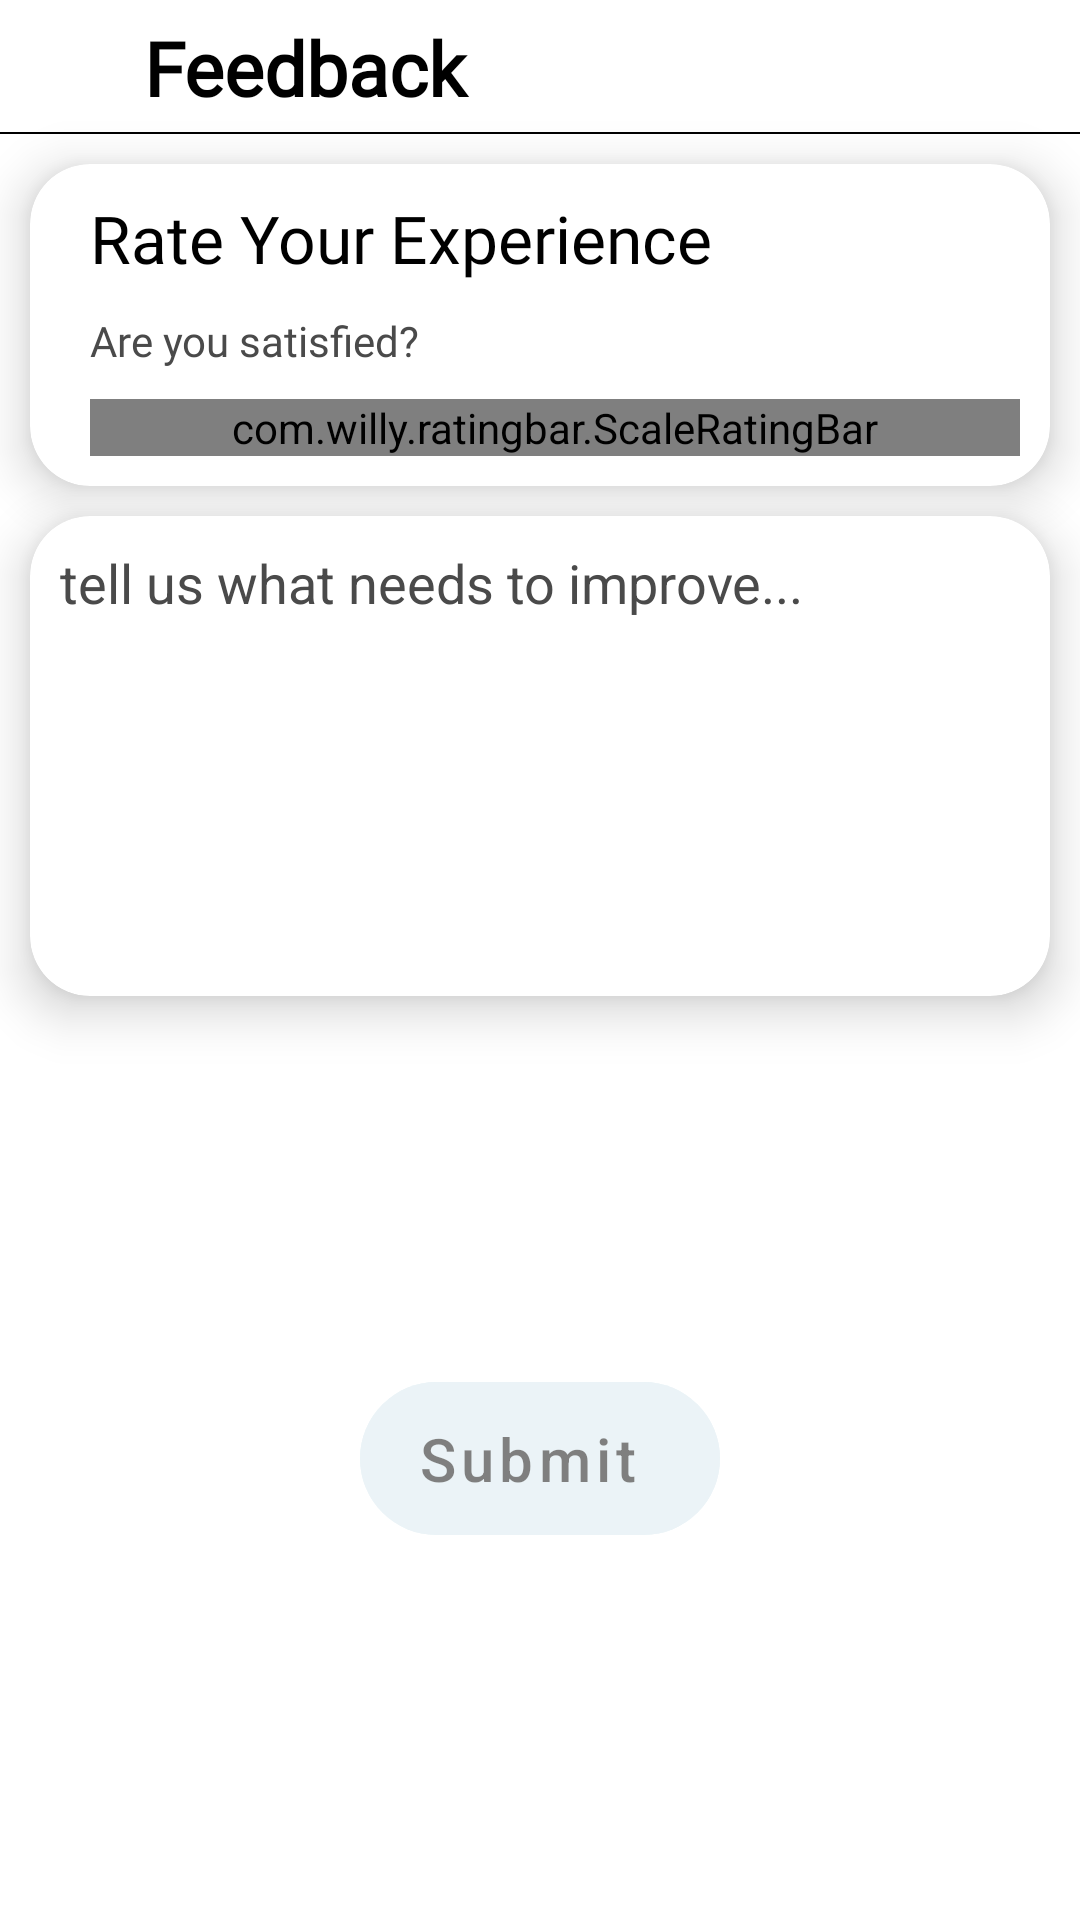

The Android layout XML behind this screen, and the referenced resources:
<!-- AndroidManifest.xml: application theme Theme.Comuty -->
<!-- res/layout/fragment_feedback.xml -->
<?xml version="1.0" encoding="utf-8"?>
<layout xmlns:android="http://schemas.android.com/apk/res/android"
    xmlns:app="http://schemas.android.com/apk/res-auto"
    xmlns:tools="http://schemas.android.com/tools">
<FrameLayout
    android:layout_width="match_parent"
    android:layout_height="match_parent"
    tools:context=".home.ui.more.FeedbackFragment">

  <androidx.constraintlayout.widget.ConstraintLayout
      android:layout_width="match_parent"
      android:layout_height="match_parent"
      >
      <androidx.constraintlayout.widget.ConstraintLayout
          android:id="@+id/topLayout"
          android:layout_width="match_parent"
          android:orientation="horizontal"
          app:layout_constraintTop_toTopOf="parent"
          android:layout_height="0dp"
          app:layout_constraintHeight_percent="0.07"
          >
          <ImageView
              android:id="@+id/backBTN"
              android:layout_width="wrap_content"
              android:layout_height="0dp"
              android:src="@drawable/back"
              app:layout_constraintStart_toStartOf="parent"
              app:layout_constraintTop_toTopOf="@id/titleTV"
              app:layout_constraintBottom_toBottomOf="@id/titleTV"
              app:layout_constraintEnd_toStartOf="@id/titleTV"
              />

          <TextView android:fontFamily="@font/kalam"
              android:id="@+id/titleTV"
              android:layout_width="0dp"
              app:layout_constraintWidth_percent="0.8"
              android:layout_height="wrap_content"
              android:text="Feedback"
              android:textColor="@color/text_color"
              android:textSize="25sp"
              android:textStyle="bold"
              app:layout_constraintBottom_toBottomOf="parent"
              app:layout_constraintEnd_toEndOf="parent"
              app:layout_constraintStart_toEndOf="@id/backBTN"
              app:layout_constraintTop_toTopOf="parent" />
          <View
              android:id="@+id/line"
              app:layout_constraintBottom_toBottomOf="parent"
              android:background="@color/text_color"
              android:layout_width="match_parent"
              android:layout_height="0.5dp"/>

      </androidx.constraintlayout.widget.ConstraintLayout>
      <androidx.cardview.widget.CardView
          android:id="@+id/card1"
          android:layout_width="match_parent"
          android:layout_height="wrap_content"
          app:cardBackgroundColor="@color/background"
          app:cardCornerRadius="20dp"
          app:layout_constraintTop_toBottomOf="@id/topLayout"
          android:layout_margin="10dp"
          app:cardElevation="10dp"
          >
          <LinearLayout
              android:layout_width="match_parent"
              android:layout_height="wrap_content"
              android:padding="10dp"
              android:paddingStart="20dp"
              android:orientation="vertical"
              >
              <TextView android:fontFamily="@font/kalam"
                  android:layout_width="wrap_content"
                  android:layout_height="wrap_content"
                  android:text="Rate Your Experience"
                  android:textColor="@color/text_color"
                  android:textSize="22sp"
                  />
              <TextView android:fontFamily="@font/kalam"
                  android:layout_width="wrap_content"
                  android:layout_height="wrap_content"
                  android:layout_marginTop="10dp"
                  android:text="Are you satisfied?"
                  android:textColor="@color/text_hint_color"
                  android:textSize="14sp"
                  />
              <com.willy.ratingbar.ScaleRatingBar
                  xmlns:app="http://schemas.android.com/apk/res-auto"
                  android:id="@+id/simpleRatingBar"
                  android:layout_width="match_parent"
                  android:layout_height="wrap_content"
                  android:layout_marginTop="10dp"
                  app:srb_numStars="5"
                  app:srb_minimumStars="1"
                  app:srb_rating="2"
                  app:srb_starWidth="40dp"
                  app:srb_starHeight="40dp"
                  app:srb_starPadding="15dp"
                  app:srb_stepSize="1"
                  app:srb_isIndicator="false"
                  app:srb_clickable="true"
                  app:srb_scrollable="true"
                  app:srb_clearRatingEnabled="true"
                  app:srb_drawableEmpty="@drawable/star_unfill"
                  app:srb_drawableFilled="@drawable/star_fill"/>

          </LinearLayout>
      </androidx.cardview.widget.CardView>
      <androidx.cardview.widget.CardView
          android:id="@+id/card2"
          android:layout_width="match_parent"
          android:layout_height="0dp"
          app:layout_constraintHeight_percent="0.25"
          app:cardBackgroundColor="@color/background"
          app:cardCornerRadius="20dp"
          app:layout_constraintTop_toBottomOf="@id/card1"
          android:layout_margin="10dp"
          app:cardElevation="10dp"
          >
          <EditText
              android:id="@+id/text_ed"
              android:layout_width="match_parent"
              android:backgroundTint="@color/background"
              android:padding="10dp"
              android:textCursorDrawable="@color/text_color"
              android:textColor="@color/text_color"
              android:textColorHint="@color/text_hint_color"
              android:hint="tell us what needs to improve..."
              android:gravity="top"
              android:layout_height="match_parent"/>
      </androidx.cardview.widget.CardView>
      <com.google.android.material.floatingactionbutton.ExtendedFloatingActionButton
          android:id="@+id/submitBTN"
          android:text="Submit"
          android:textAllCaps="false"
          android:textAlignment="center"
          android:textColor="@color/text_color"
          android:textSize="20sp"
          android:enabled="false"
          android:alpha="0.5"
          android:backgroundTint="@color/button_bg1"
          app:elevation="10dp"
          app:layout_constraintStart_toStartOf="parent"
          app:layout_constraintEnd_toEndOf="parent"
          app:layout_constraintTop_toBottomOf="@id/card2"
          app:layout_constraintBottom_toBottomOf="parent"
          android:layout_width="wrap_content"
          android:layout_height="wrap_content"/>



  </androidx.constraintlayout.widget.ConstraintLayout>
</FrameLayout>
</layout>
<!-- resources referenced by this layout -->
<resources>
  <color name="background">#FFFFFFFF</color>
  <color name="button_bg1">#D7E8EF</color>
  <color name="text_color">#FF000000</color>
  <color name="text_hint_color">#4A4A4A</color>
  <!-- drawable star_unfill: png bitmap (drawable, 3104 bytes) -->
  <style name="Theme.Comuty" parent="Theme.MaterialComponents.DayNight.NoActionBar">
          
          <item name="colorPrimary">@color/white</item>
          <item name="colorPrimaryVariant">@color/white</item>
          <item name="colorOnPrimary">@color/white</item>
          
          <item name="colorSecondary">@color/teal_200</item>
          <item name="colorSecondaryVariant">@color/teal_700</item>
          <item name="colorOnSecondary">@color/black</item>
          
          <item name="android:statusBarColor" tools:targetApi="l">?attr/colorPrimaryVariant</item>
          <item name="android:windowLightStatusBar">true</item>
          
      </style>
  <color name="white">#FFFFFFFF</color>
  <color name="teal_200">#FF03DAC5</color>
  <color name="teal_700">#FF018786</color>
  <color name="black">#FF000000</color>
</resources>
